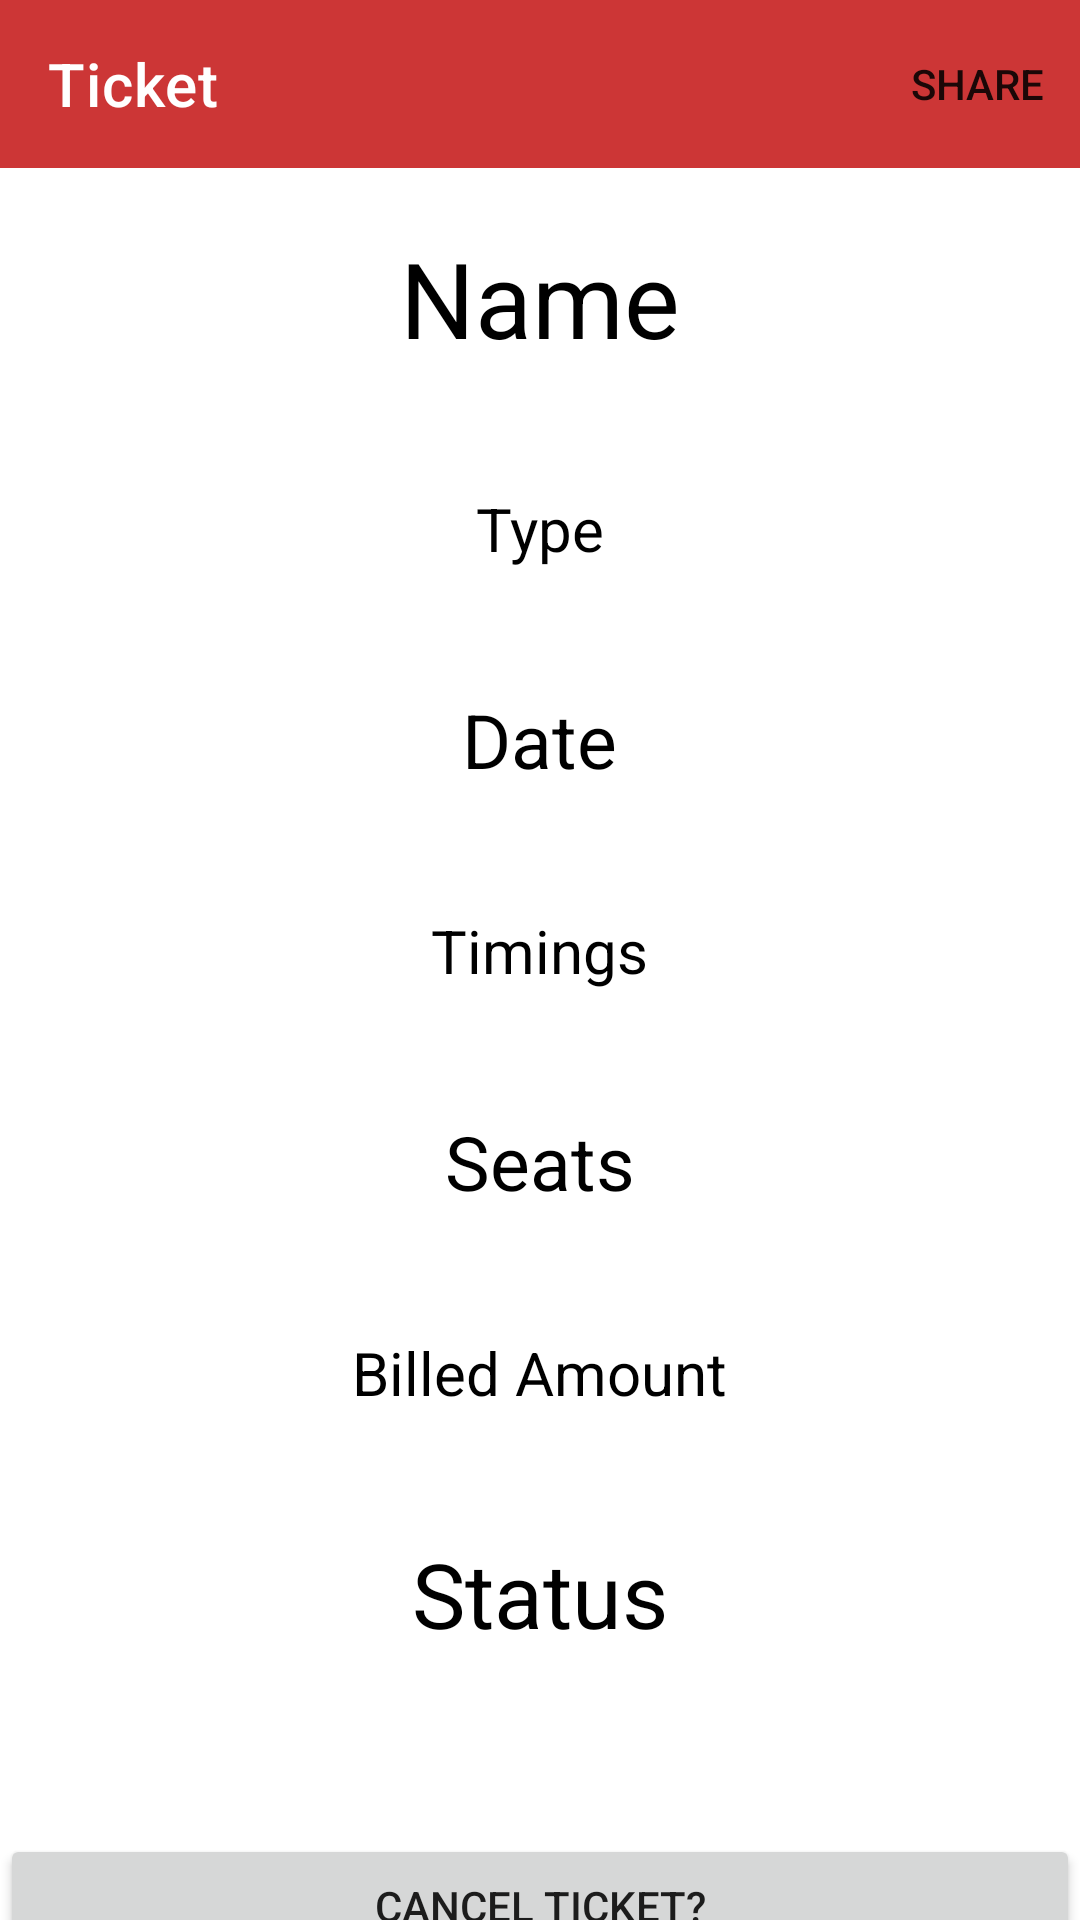

Write the Android layout XML for this screen, with the resource values it uses.
<!-- AndroidManifest.xml: application theme Theme.BookNow -->
<!-- res/layout/activity_ticket_view.xml -->
<?xml version="1.0" encoding="utf-8"?>
<LinearLayout xmlns:android="http://schemas.android.com/apk/res/android"
    xmlns:app="http://schemas.android.com/apk/res-auto"
    xmlns:tools="http://schemas.android.com/tools"
    android:layout_width="match_parent"
    android:layout_height="match_parent"
    android:orientation="vertical"
    tools:context=".TicketView"
    android:gravity="center_horizontal">

    <androidx.appcompat.widget.Toolbar
        android:layout_width="match_parent"
        android:layout_height="wrap_content"
        app:title="Ticket"
        app:titleTextColor="@color/white"
        android:background="#CC3636"
        app:menu="@menu/ticket_view_menu"/>
    <TextView
        android:layout_width="wrap_content"
        android:layout_height="wrap_content"
        android:layout_weight="1"/>
    <TextView
        android:layout_margin="20dp"
        android:id="@+id/tickectView_tv_name"
        android:layout_width="wrap_content"
        android:layout_height="wrap_content"
        android:textColor="@color/black"
        android:text="Name"
        android:textSize="35dp" />

    <TextView
        android:layout_margin="20dp"
        android:id="@+id/tickectView_tv_type"
        android:layout_width="wrap_content"
        android:textColor="@color/black"
        android:layout_height="wrap_content"
        android:text="Type"
        android:textSize="20dp" />

    <TextView
        android:layout_margin="20dp"
        android:id="@+id/tickectView_tv_date"
        android:textColor="@color/black"
        android:layout_width="wrap_content"
        android:layout_height="wrap_content"
        android:text="Date"
        android:textSize="25dp" />
    <TextView
        android:id="@+id/tickectView_tv_time"
        android:layout_margin="20dp"
        android:layout_width="wrap_content"
        android:textColor="@color/black"
        android:layout_height="wrap_content"
        android:text="Timings"
        android:textSize="20dp" />

    <TextView
        android:id="@+id/tickectView_tv_seats"
        android:layout_margin="20dp"
        android:textColor="@color/black"
        android:layout_width="wrap_content"
        android:layout_height="wrap_content"
        android:text="Seats"
        android:textSize="25dp" />

    <TextView
        android:layout_margin="20dp"
        android:id="@+id/tickectView_tv_amountPaid"
        android:textColor="@color/black"
        android:layout_width="wrap_content"
        android:layout_height="wrap_content"
        android:text="Billed Amount"
        android:textSize="20dp" />

    <TextView
        android:layout_margin="20dp"
        android:id="@+id/tickectView_tv_status"
        android:layout_width="wrap_content"
        android:layout_height="wrap_content"
        android:textColor="@color/black"
        android:text="Status"
        android:textSize="30dp" />
    <TextView
        android:layout_width="wrap_content"
        android:layout_margin="20dp"
        android:layout_height="wrap_content"
        android:layout_weight="1"/>
    <Button
        android:id="@+id/tickectView_btn_cancel"
        android:layout_width="match_parent"
        android:layout_height="wrap_content"
        android:text="Cancel Ticket?"/>
</LinearLayout>
<!-- resources referenced by this layout -->
<resources>
  <style name="Theme.BookNow" parent="Theme.MaterialComponents.DayNight.NoActionBar">
          
          <item name="colorPrimary">#FFD14646</item>
          <item name="colorPrimaryVariant">#CC3636</item>
          <item name="colorOnPrimary">@color/white</item>
          
          <item name="colorSecondary">@color/teal_200</item>
          <item name="colorSecondaryVariant">@color/teal_700</item>
          <item name="colorOnSecondary">@color/black</item>
          
          <item name="android:statusBarColor">?attr/colorPrimaryVariant</item>
          
      </style>
  <!-- not gathered from this repository: default colours our renderer supplied (Android Studio template values) -->
  <color name="teal_200">#FF03DAC5</color>
  <color name="teal_700">#FF018786</color>
  <color name="black">#FF000000</color>
  <color name="white">#FFFFFFFF</color>
</resources>
